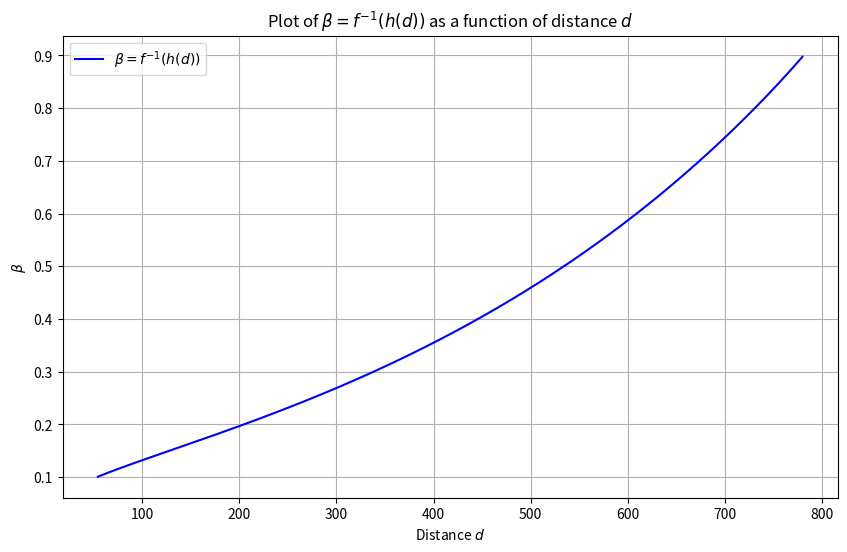

The script that saved this image:
import numpy as np
import matplotlib.pyplot as plt
from scipy.optimize import bisect

# Constants
c1 = 0.03366340416928765
c3 = 0.004133836796896648

def f(x):
    c2 = 4 / 3000
    term1 = np.log10(x / (1 - x))
    term2 = np.log10(2**(c2 / (1 - x)) - 1)
    return term1 - term2

def h(d):
    log_term = 0 if d < 1 else 1.5 * np.log10(d)
    return 0.2 * (log_term + d * c3) - np.log10(c1)

def find_beta(y):
    # Define the equation f(x) - y = 0
    def equation(x):
        return f(x) - y
    
    try:
        beta = bisect(equation, 0.1, 0.9)
        return beta
    except ValueError:
        return None

d_values = np.linspace(1, 1300, 1000)  

beta_values = []
for d in d_values:
    y_value = h(d)
    beta_value = find_beta(y_value)
    if beta_value is not None:
        beta_values.append(beta_value)
    else:
        beta_values.append(np.nan)  

plt.figure(figsize=(10, 6))
plt.plot(d_values, beta_values, label='$\\beta = f^{-1}(h(d))$', color='blue')
plt.xlabel('Distance $d$')
plt.ylabel('$\\beta$')
plt.title('Plot of $\\beta = f^{-1}(h(d))$ as a function of distance $d$')
plt.legend()
plt.grid(True)
plt.show()
